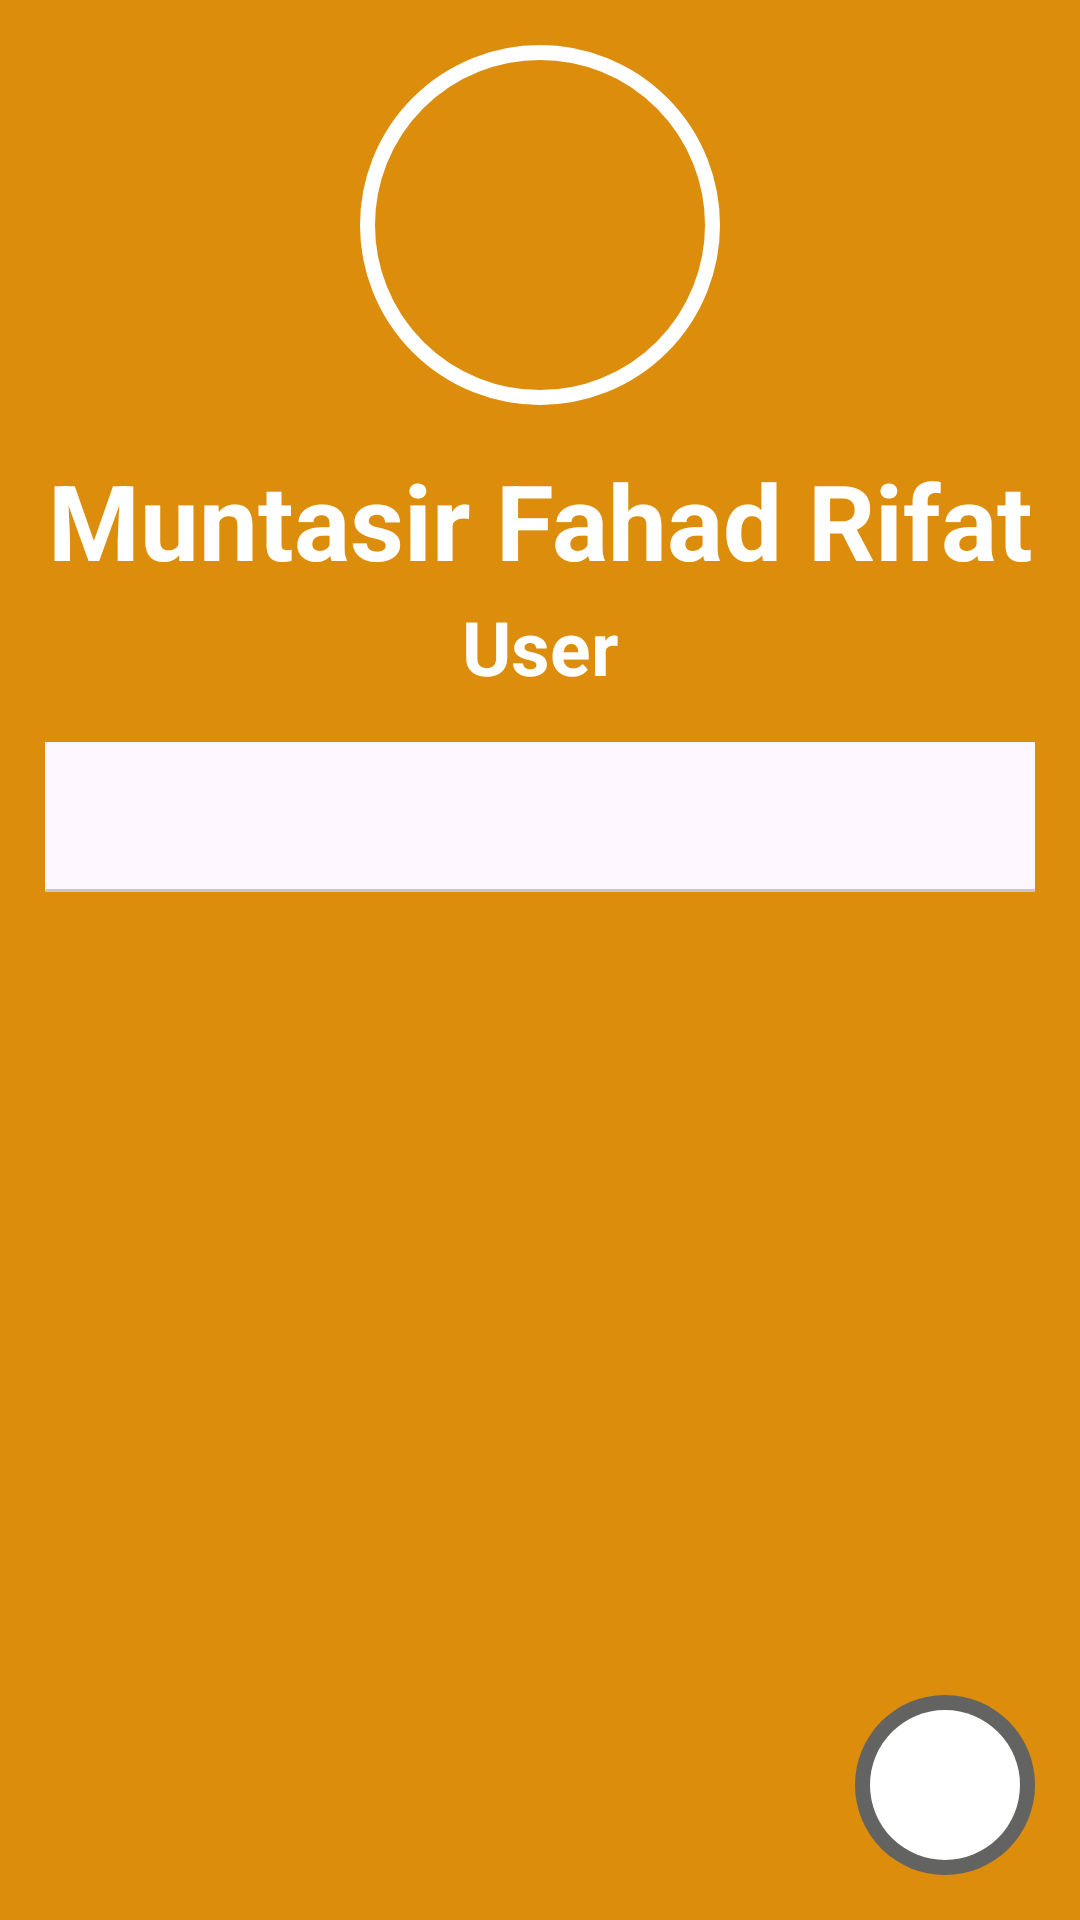

Write the Android layout XML for this screen, with the resource values it uses.
<!-- AndroidManifest.xml: application theme Theme.Home_Rental_Management -->
<!-- res/layout/activity_user_dash_board.xml -->
<?xml version="1.0" encoding="utf-8"?>
<RelativeLayout xmlns:android="http://schemas.android.com/apk/res/android"
    xmlns:app="http://schemas.android.com/apk/res-auto"
    xmlns:tools="http://schemas.android.com/tools"
    android:layout_width="match_parent"
    android:layout_height="match_parent"
    android:background="@color/bg"
    tools:context=".UserDashBoardActivity"
    android:padding="15dp"
    android:orientation="vertical"
    >

    <LinearLayout
        android:layout_width="match_parent"
        android:layout_height="wrap_content"
        android:gravity="center_horizontal"
        android:orientation="vertical"
        android:id="@+id/profile_layout"
        >
        <androidx.appcompat.widget.AppCompatImageView
            android:layout_width="120dp"
            android:layout_height="120dp"
            android:background="@drawable/profile_image_style"
            android:src="@drawable/baseline_account_circle_24"
            />

        <TextView
            android:layout_marginTop="15dp"
            android:layout_width="match_parent"
            android:layout_height="wrap_content"
            android:text="Muntasir Fahad Rifat"
            android:textSize="35dp"
            android:gravity="center_horizontal"
            android:textStyle="bold"
            android:textColor="@color/white"
            />

        <TextView
            android:layout_marginTop="2dp"
            android:layout_width="match_parent"
            android:layout_height="wrap_content"
            android:text="User"
            android:gravity="center_horizontal"
            android:textSize="25dp"
            android:textStyle="bold"
            android:textColor="@color/white"
            />
    </LinearLayout>
    
    <RelativeLayout
        android:layout_width="match_parent"
        android:layout_height="match_parent"
        android:layout_marginTop="15dp"
        android:layout_below="@id/profile_layout"
        >

        <com.google.android.material.tabs.TabLayout
            android:id="@+id/user_dash_board_tab"
            android:layout_width="match_parent"
            android:layout_height="50dp"
            android:layout_alignParentTop="true"
            />

        <androidx.viewpager2.widget.ViewPager2
            android:id="@+id/user_dash_board_pager"
            android:layout_width="match_parent"
            android:layout_height="match_parent"/>

    </RelativeLayout>

    <androidx.appcompat.widget.AppCompatImageView
        android:id="@+id/add_home_btn"
        android:layout_width="wrap_content"
        android:layout_height="wrap_content"
        android:background="@drawable/add_button_background"
        android:layout_alignParentBottom="true"
        android:layout_alignParentRight="true"
        android:padding="0dp"
        android:src="@drawable/baseline_add_circle_outline_24"
        />

</RelativeLayout>
<!-- resources referenced by this layout -->
<resources>
  <color name="bg">#DB8D0B</color>
  <color name="white">#FFFFFFFF</color>
  <!-- drawable add_button_background (drawable) -->
  <?xml version="1.0" encoding="utf-8"?>
  <layer-list xmlns:android="http://schemas.android.com/apk/res/android">
      <item>
          <shape>
              <corners android:radius="500dp"/>
              <solid android:color="#636361"/>
              <padding android:top="5dp" android:right="5dp" android:left="5dp" android:bottom="5dp"/>
              <size android:width="50dp" android:height="50dp"/>
  
          </shape>
      </item>
      <item>
          <shape>
              <corners android:radius="500dp"/>
              <solid android:color="@color/white" />
              <padding android:top="5dp" android:right="5dp" android:left="5dp" android:bottom="5dp"/>
              <size android:width="50dp" android:height="50dp"/>
          </shape>
      </item>
  </layer-list>
  <!-- drawable profile_image_style (drawable) -->
  <?xml version="1.0" encoding="utf-8"?>
  <shape xmlns:android="http://schemas.android.com/apk/res/android">
      <corners android:radius="500dp"/>
      <stroke android:color="@color/white" android:width="5dp"/>
  </shape>
  <style name="Theme.Home_Rental_Management" parent="Base.Theme.Home_Rental_Management" />
  <style name="Base.Theme.Home_Rental_Management" parent="Theme.Material3.DayNight.NoActionBar">
          
          
      </style>
</resources>
